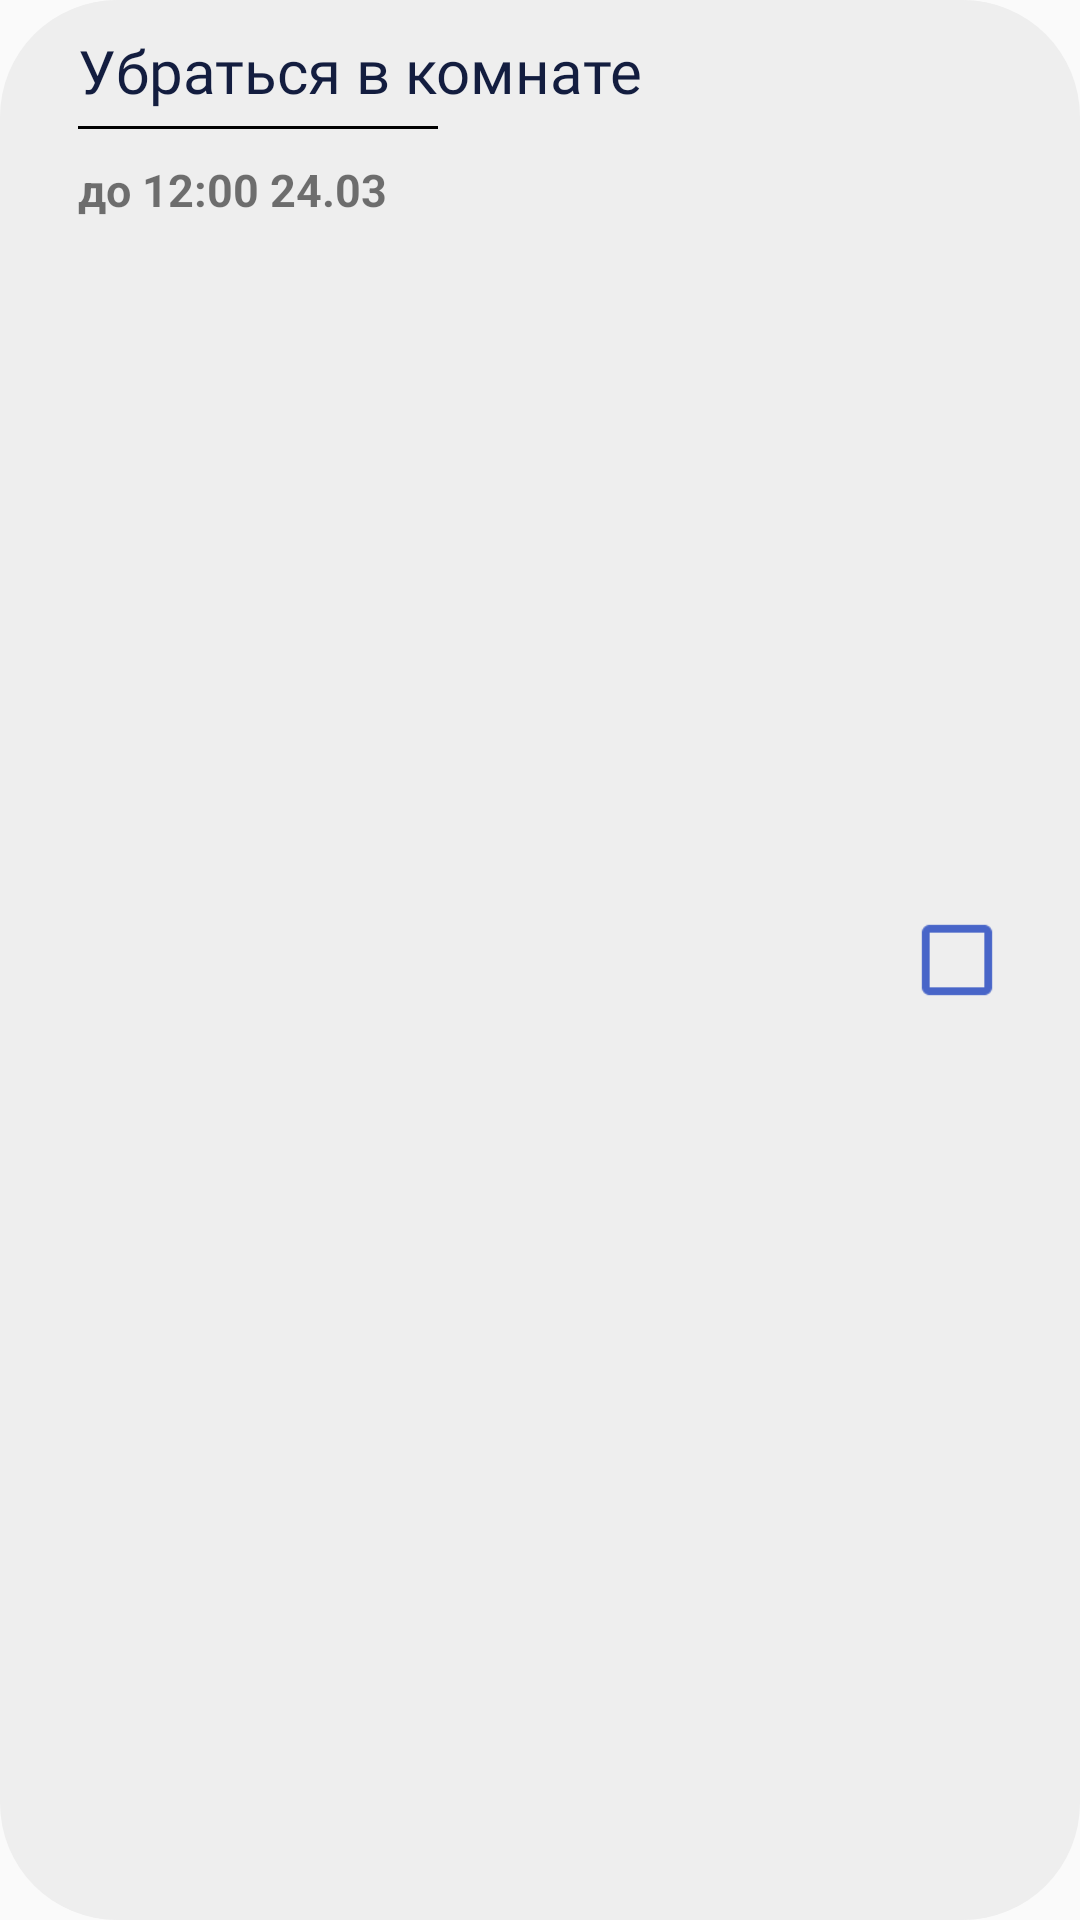

Write the Android layout XML for this screen, with the resource values it uses.
<!-- AndroidManifest.xml: application theme Theme.MyHouseholdOrganaiser -->
<!-- res/layout/tasks_item.xml -->
<?xml version="1.0" encoding="utf-8"?>
<RelativeLayout xmlns:android="http://schemas.android.com/apk/res/android"
    xmlns:app="http://schemas.android.com/apk/res-auto"
    android:id="@+id/task_item"
    android:layout_width="match_parent"
    android:layout_height="wrap_content"
    android:layout_margin="10dp"
    android:layout_marginBottom="7dp"
    android:background="@drawable/task_style"
    android:padding="10dp">


    <TextView
        android:id="@+id/task_name"
        style="@style/TextStyle"
        android:layout_width="wrap_content"
        android:layout_height="wrap_content"
        android:layout_alignParentLeft="true"
        android:layout_alignParentTop="true"
        android:layout_marginLeft="16dp"
        android:gravity="center_vertical"
        android:lineSpacingExtra="-6sp"
        android:text="Убраться в комнате"
        android:textColor="@color/text_welcom"
        android:textSize="20dp" />

    <View
        android:id="@+id/line"
        android:layout_width="120dp"
        android:layout_height="1dp"
        android:layout_below="@id/task_name"
        android:layout_marginStart="16dp"
        android:layout_marginTop="5dp"
        android:layout_marginEnd="10dp"
        android:background="@android:color/black" />

    <TextView
        android:id="@+id/deadline"
        android:layout_width="wrap_content"
        android:layout_height="wrap_content"
        android:layout_below="@id/line"
        android:layout_marginStart="16dp"
        android:layout_marginTop="10dp"
        android:layout_marginEnd="10dp"
        android:layout_marginBottom="10dp"
        android:text="до 12:00 24.03"
        android:textSize="15dp"
        android:textStyle="bold" />

    <CheckBox
        android:id="@+id/check"
        android:layout_width="wrap_content"
        android:layout_height="wrap_content"
        android:layout_alignParentRight="true"
        android:layout_centerVertical="true"
        android:layout_marginRight="15dp"
        android:buttonTint="#4865C8"
        android:scaleX="1.3"
        android:scaleY="1.3" />
</RelativeLayout>
<!-- resources referenced by this layout -->
<resources>
  <color name="text_welcom">#131D3F</color>
  <!-- drawable task_style (drawable) -->
  <?xml version="1.0" encoding="utf-8"?>
  <shape xmlns:android="http://schemas.android.com/apk/res/android">
      <corners android:radius="39dp"/>
      <solid android:color="#EEEEEE"/>
  </shape>
  <style name="TextStyle">
          <item name="android:textColor">@color/text_title</item>
          <item name="android:fontFamily">@font/title_font</item>
      </style>
  <style name="Theme.MyHouseholdOrganaiser" parent="Theme.AppCompat.Light.NoActionBar">
          <item name="colorSecondary">@color/teal_200</item>
          <item name="colorSecondaryVariant">@color/teal_700</item>
          <item name="colorOnSecondary">@color/black</item>
          
          <item name="android:statusBarColor">?attr/colorPrimaryVariant</item>
          
      </style>
  <color name="text_title">#002B80</color>
  <color name="teal_200">#FF03DAC5</color>
  <color name="teal_700">#FF018786</color>
  <color name="black">#FF000000</color>
</resources>
